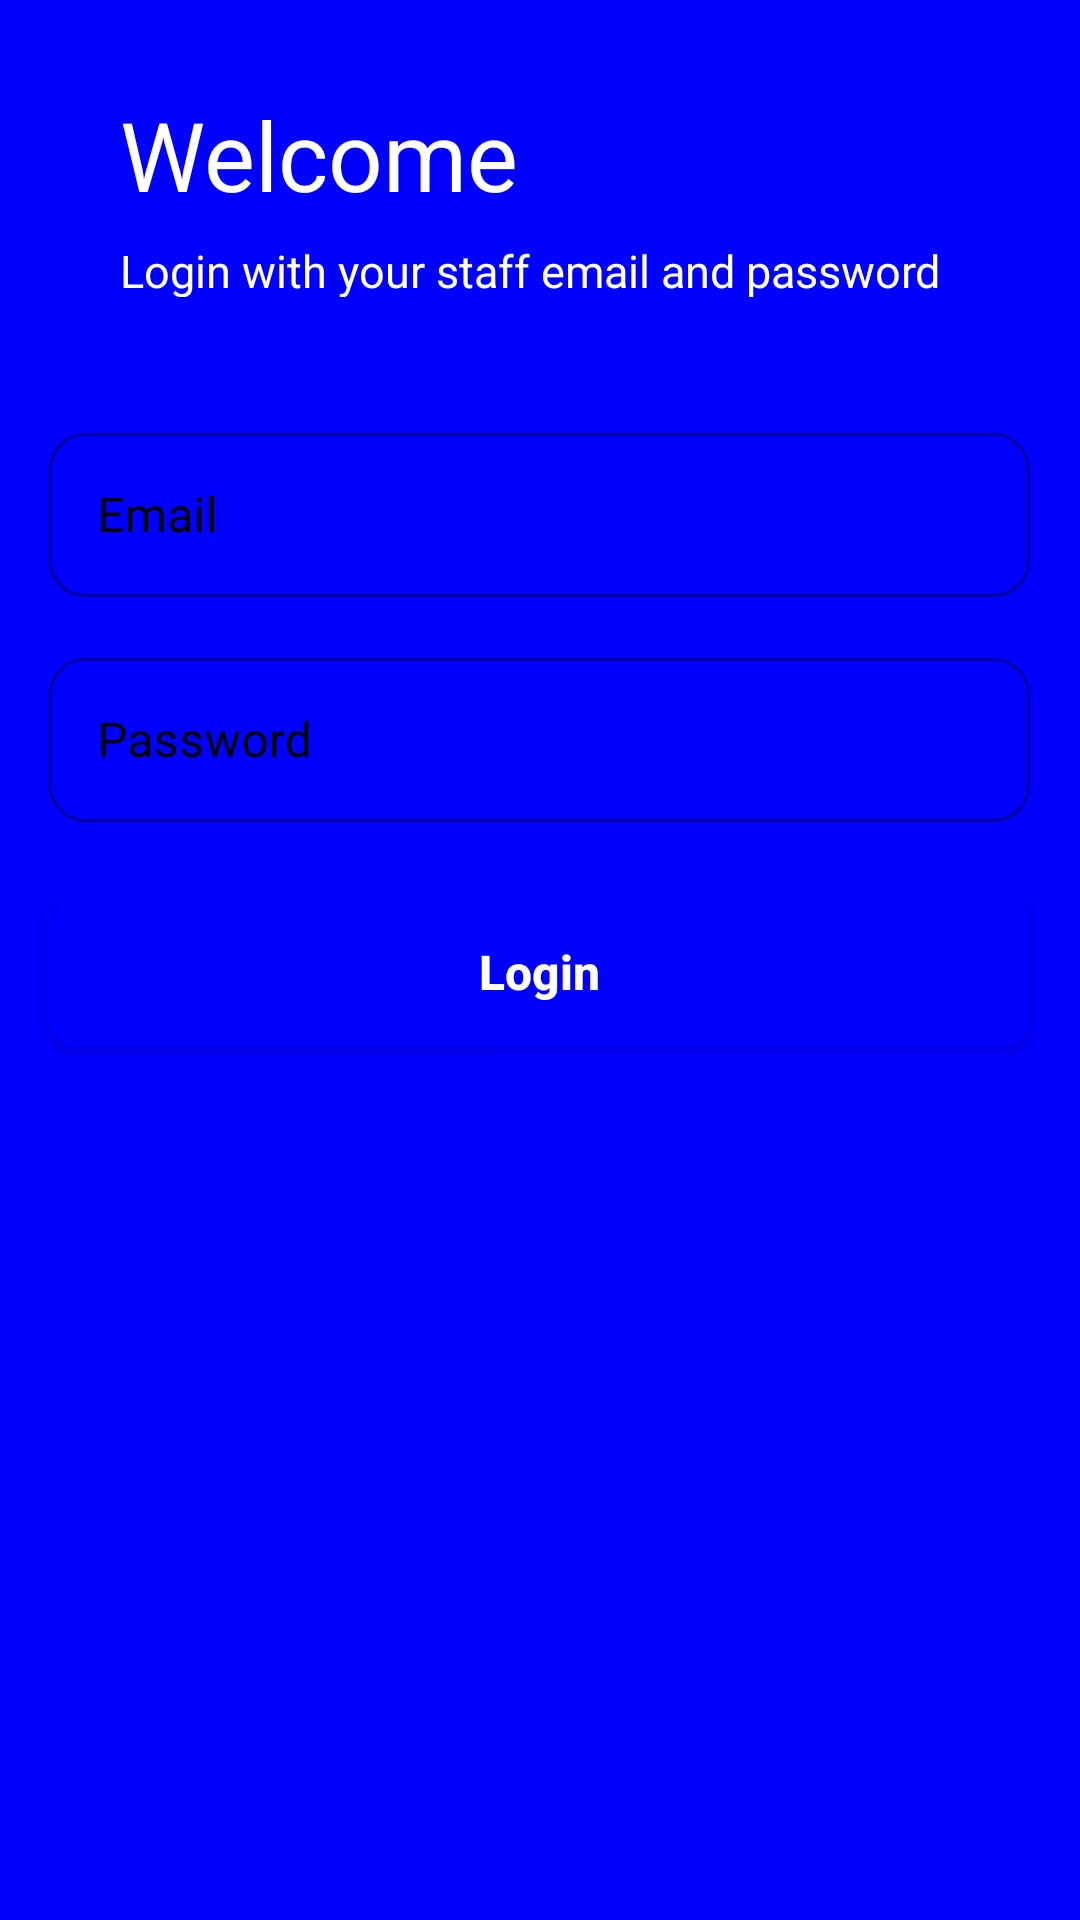

This screen was rendered from an Android layout file. Write that file and the resources it references.
<!-- AndroidManifest.xml: application theme Theme.VVUExamPermitApp -->
<!-- res/layout/activity_login.xml -->
<?xml version="1.0" encoding="utf-8"?>
<LinearLayout xmlns:android="http://schemas.android.com/apk/res/android"
    xmlns:app="http://schemas.android.com/apk/res-auto"
    xmlns:tools="http://schemas.android.com/tools"
    android:layout_width="match_parent"
    android:orientation="vertical"
    android:weightSum="9"
    android:layout_height="match_parent"
    android:background="@color/blue"
    tools:context=".Login">

    <RelativeLayout
        android:layout_width="match_parent"
        android:layout_height="wrap_content"
        android:layout_marginTop="20dp"
        android:layout_marginBottom="5dp"
        android:paddingLeft="40dp"
        android:paddingRight="40dp">

        <TextView
            android:layout_width="wrap_content"
            android:layout_height="wrap_content"
            android:layout_marginTop="10dp"
            android:textColor="@color/white"
            android:text="Welcome"
            android:textSize="32sp" />

        <TextView
            android:layout_width="340dp"
            android:layout_height="19dp"
            android:layout_marginTop="60dp"
            android:textColor="@color/white"
            android:text="Login with your staff email and password"
            android:textSize="15sp" />

    </RelativeLayout>

    <LinearLayout
        android:layout_width="match_parent"
        android:layout_height="0dp"
        android:layout_weight="9"
        android:background="@drawable/welcome_bg"
        android:gravity="center_horizontal"
        android:orientation="vertical">

        <com.google.android.material.textfield.TextInputLayout
            android:id="@+id/email"
            style="@style/Widget.MaterialComponents.TextInputLayout.OutlinedBox"
            android:layout_width="327dp"
            android:layout_height="60dp"
            android:layout_marginTop="35dp"
            app:boxCornerRadiusBottomEnd="12dp"
            app:boxCornerRadiusBottomStart="12dp"
            app:boxCornerRadiusTopEnd="12dp"
            app:boxCornerRadiusTopStart="12dp"
            android:hint="Email"
            android:textColorHint="@color/black"
            android:textSize="14sp"
            android:textStyle="bold"
            app:hintTextColor="@color/black">

            <com.google.android.material.textfield.TextInputEditText
                android:layout_width="match_parent"
                android:layout_height="match_parent"
                android:inputType="textEmailAddress"
                android:textColor="@color/black" />
        </com.google.android.material.textfield.TextInputLayout>

        <com.google.android.material.textfield.TextInputLayout
            android:id="@+id/password"
            style="@style/Widget.MaterialComponents.TextInputLayout.OutlinedBox"
            android:layout_width="327dp"
            android:layout_height="60dp"
            android:layout_marginTop="15dp"
            app:boxCornerRadiusBottomEnd="12dp"
            app:boxCornerRadiusBottomStart="12dp"
            app:boxCornerRadiusTopEnd="12dp"
            app:boxCornerRadiusTopStart="12dp"
            android:hint="Password"
            android:textColorHint="@color/black"
            android:textSize="14sp"
            android:textStyle="bold"
            app:hintTextColor="@color/black">

            <com.google.android.material.textfield.TextInputEditText
                android:layout_width="match_parent"
                android:layout_height="match_parent"
                android:inputType="textPassword"
                android:textColor="@color/black" />
        </com.google.android.material.textfield.TextInputLayout>


        <Button
            android:id="@+id/signin"
            android:layout_width="327dp"
            android:layout_height="50dp"
            android:layout_marginTop="25dp"
            android:background="@drawable/button_primary"
            android:text="Login"
            android:textAlignment="center"
            android:textAllCaps="false"
            android:textColor="@color/white"
            android:textSize="16sp"
            android:textStyle="bold" />












    </LinearLayout>


</LinearLayout>
<!-- resources referenced by this layout -->
<resources>
  <color name="black">#FF000000</color>
  <color name="blue">#0000ff</color>
  <color name="white">#FFFFFFFF</color>
  <!-- drawable button_primary (drawable) -->
  <?xml version="1.0" encoding="utf-8"?>
  <shape xmlns:android="http://schemas.android.com/apk/res/android">
      <solid android:color="@color/blue" />
      <stroke android:width="1dp" android:color="@color/blue" />
      <padding android:left="10dp" android:top="10dp" android:right="10dp" android:bottom="10dp" />
      <corners android:radius="8dp" />
  </shape>
  <style name="Theme.VVUExamPermitApp" parent="Theme.MaterialComponents.Light.NoActionBar">
          
          <item name="colorPrimary">@color/blue</item>
          <item name="colorPrimaryVariant">@color/yellow</item>
          <item name="colorOnPrimary">@color/white</item>
          
          <item name="colorSecondary">@color/yellow</item>
          <item name="colorSecondaryVariant">@color/yellow</item>
          <item name="colorOnSecondary">@color/black</item>
          
          <item name="android:statusBarColor" tools:targetApi="l">@color/black</item>
          
      </style>
  <color name="yellow">#ffff00</color>
</resources>
